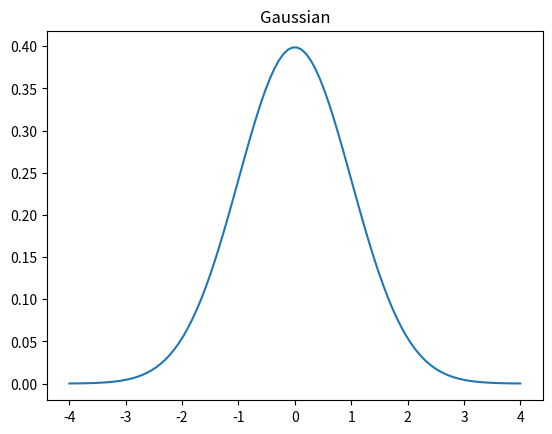

Here is the Python script that generated this plot:
import numpy as np
import matplotlib.pyplot as plt
from scipy.stats import poisson, norm, binom



def bayes_theory(prior, sensetivity, specificity):
    evidence = (sensetivity * prior) + ((1-specificity) * (1-prior))
    posterior = (sensetivity * prior) / evidence
    return posterior


prior = 0.01
sensitivity = 0.95
specificity = 0.90

print(bayes_theory(prior, sensitivity, specificity))



x = np.linspace(-4, 4, 100)
y = norm.pdf(x, loc=0, scale=1)
plt.plot(x, y, label="Gaussian")
plt.title("Gaussian")
plt.show()


